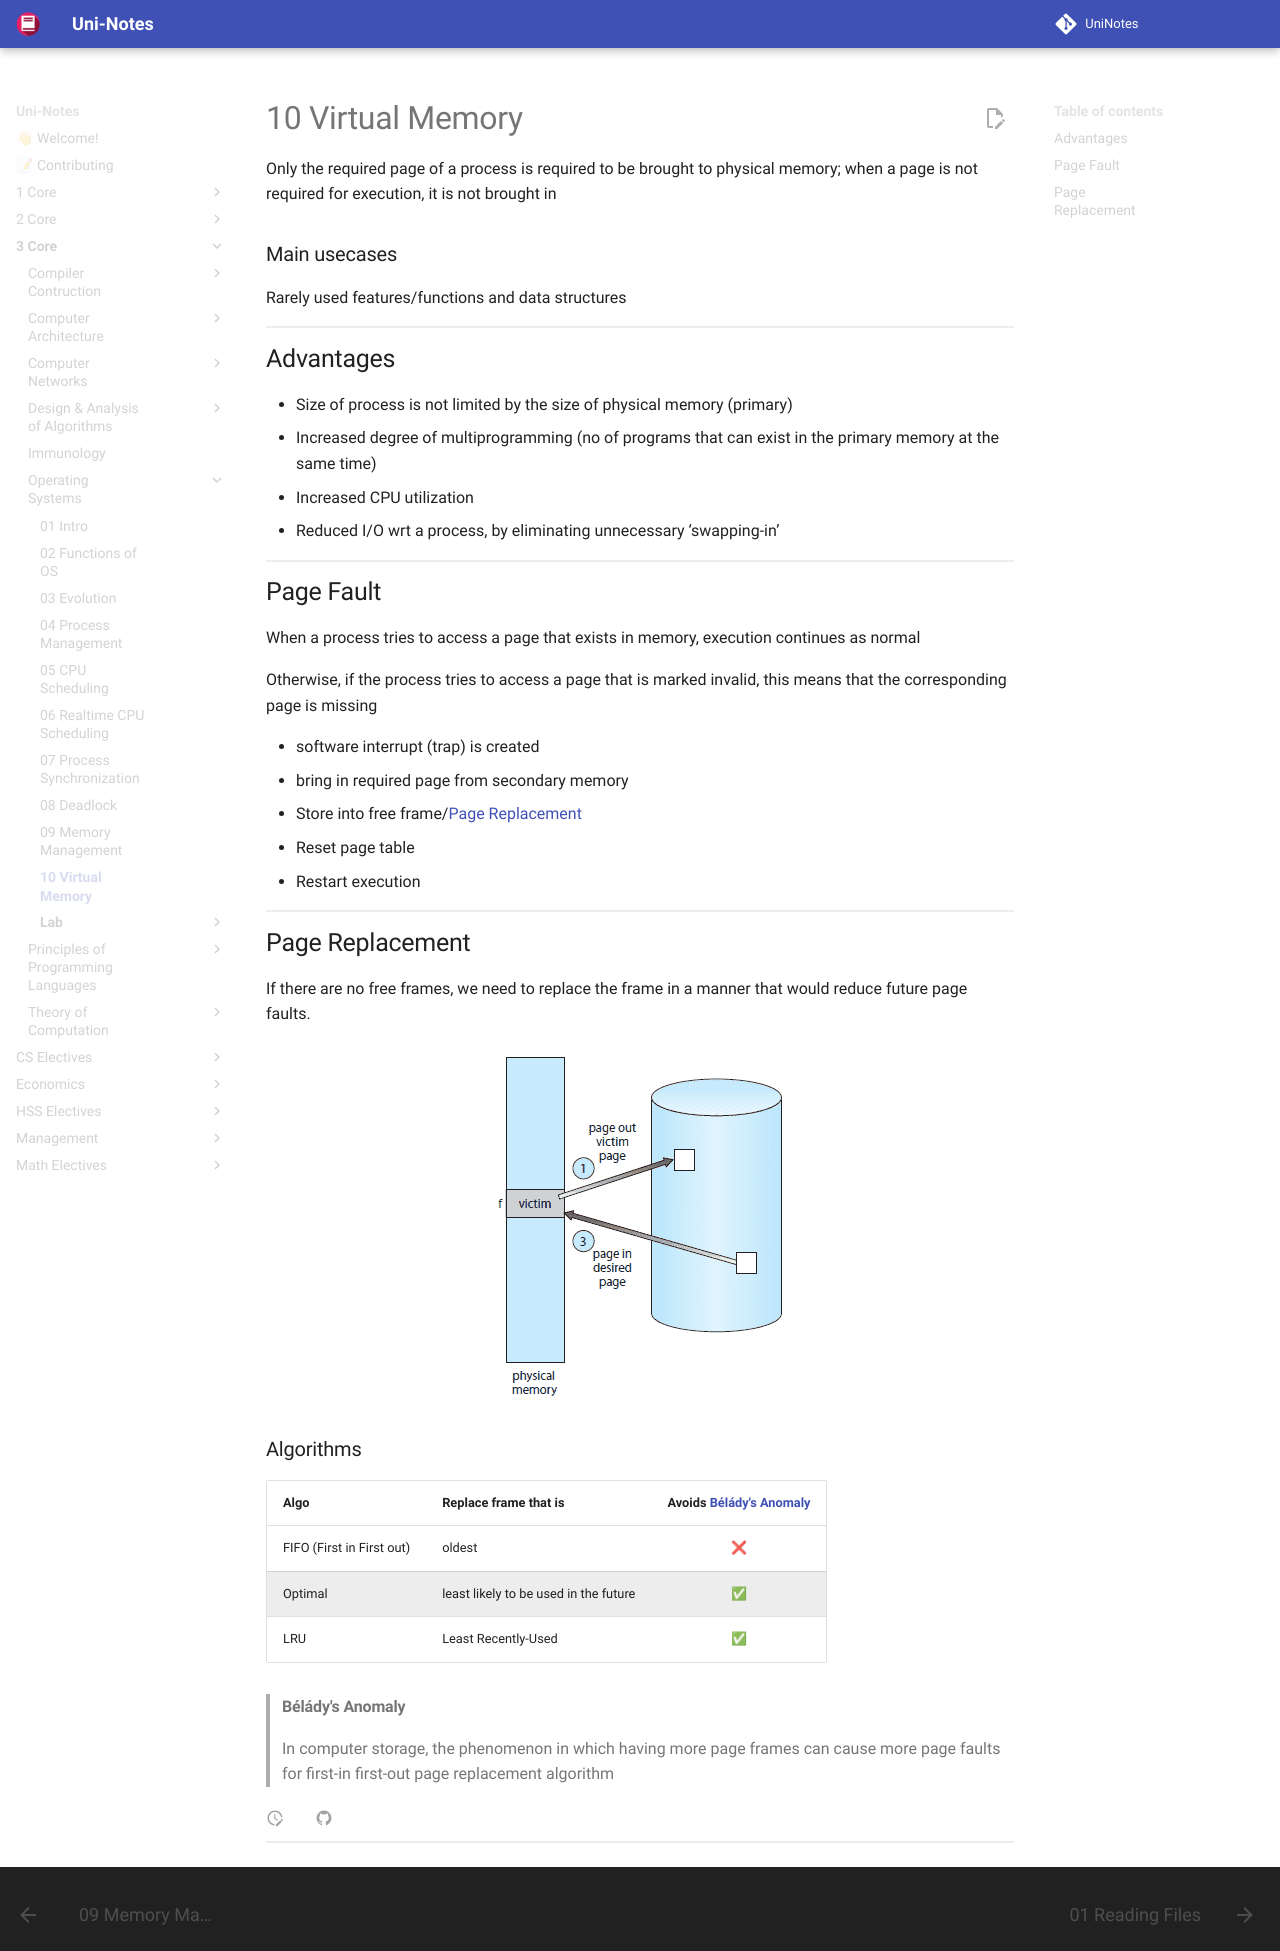

repository: uni-notes/uni-notes · page: 3_Core/Operating_Systems/10_Virtual_Memory/index.html · generator: mkdocs

Only the required page of a process is required to be brought to physical memory; when a page is not required for execution, it is not brought in

### Main usecases

Rarely used features/functions and data structures

## Advantages

- Size of process is not limited by the size of physical memory (primary)
- Increased degree of multiprogramming (no of programs that can exist in the primary memory at the same time)
- Increased CPU utilization
- Reduced I/O wrt a process, by eliminating unnecessary ‘swapping-in’

## Page Fault

When a process tries to access a page that exists in memory, execution continues as normal

Otherwise, if the process tries to access a page that is marked invalid, this means that the corresponding page is missing

- software interrupt (trap) is created
- bring in required page from secondary memory
- Store into free frame/[Page Replacement](#Page-Replacement)
- Reset page table
- Restart execution

## Page Replacement

If there are no free frames, we need to replace the frame in a manner that would reduce future page faults.

![image-20230102012922160](assets/image-20230102012922160.png){ loading=lazy }

### Algorithms

| Algo                      | Replace frame that is                 | Avoids [Bélády's Anomaly](#Bélády's-Anomaly) |
| ------------------------- | ------------------------------------- | :------------------------------------------: |
| FIFO (First in First out) | oldest                                |                      ❌                       |
| Optimal                   | least likely to be used in the future |                      ✅                       |
| LRU                       | Least Recently-Used                   |                      ✅                       |

> #### Bélády's Anomaly
>
> In computer storage, the phenomenon in which having more page frames can cause more page faults for first-in first-out page replacement algorithm
